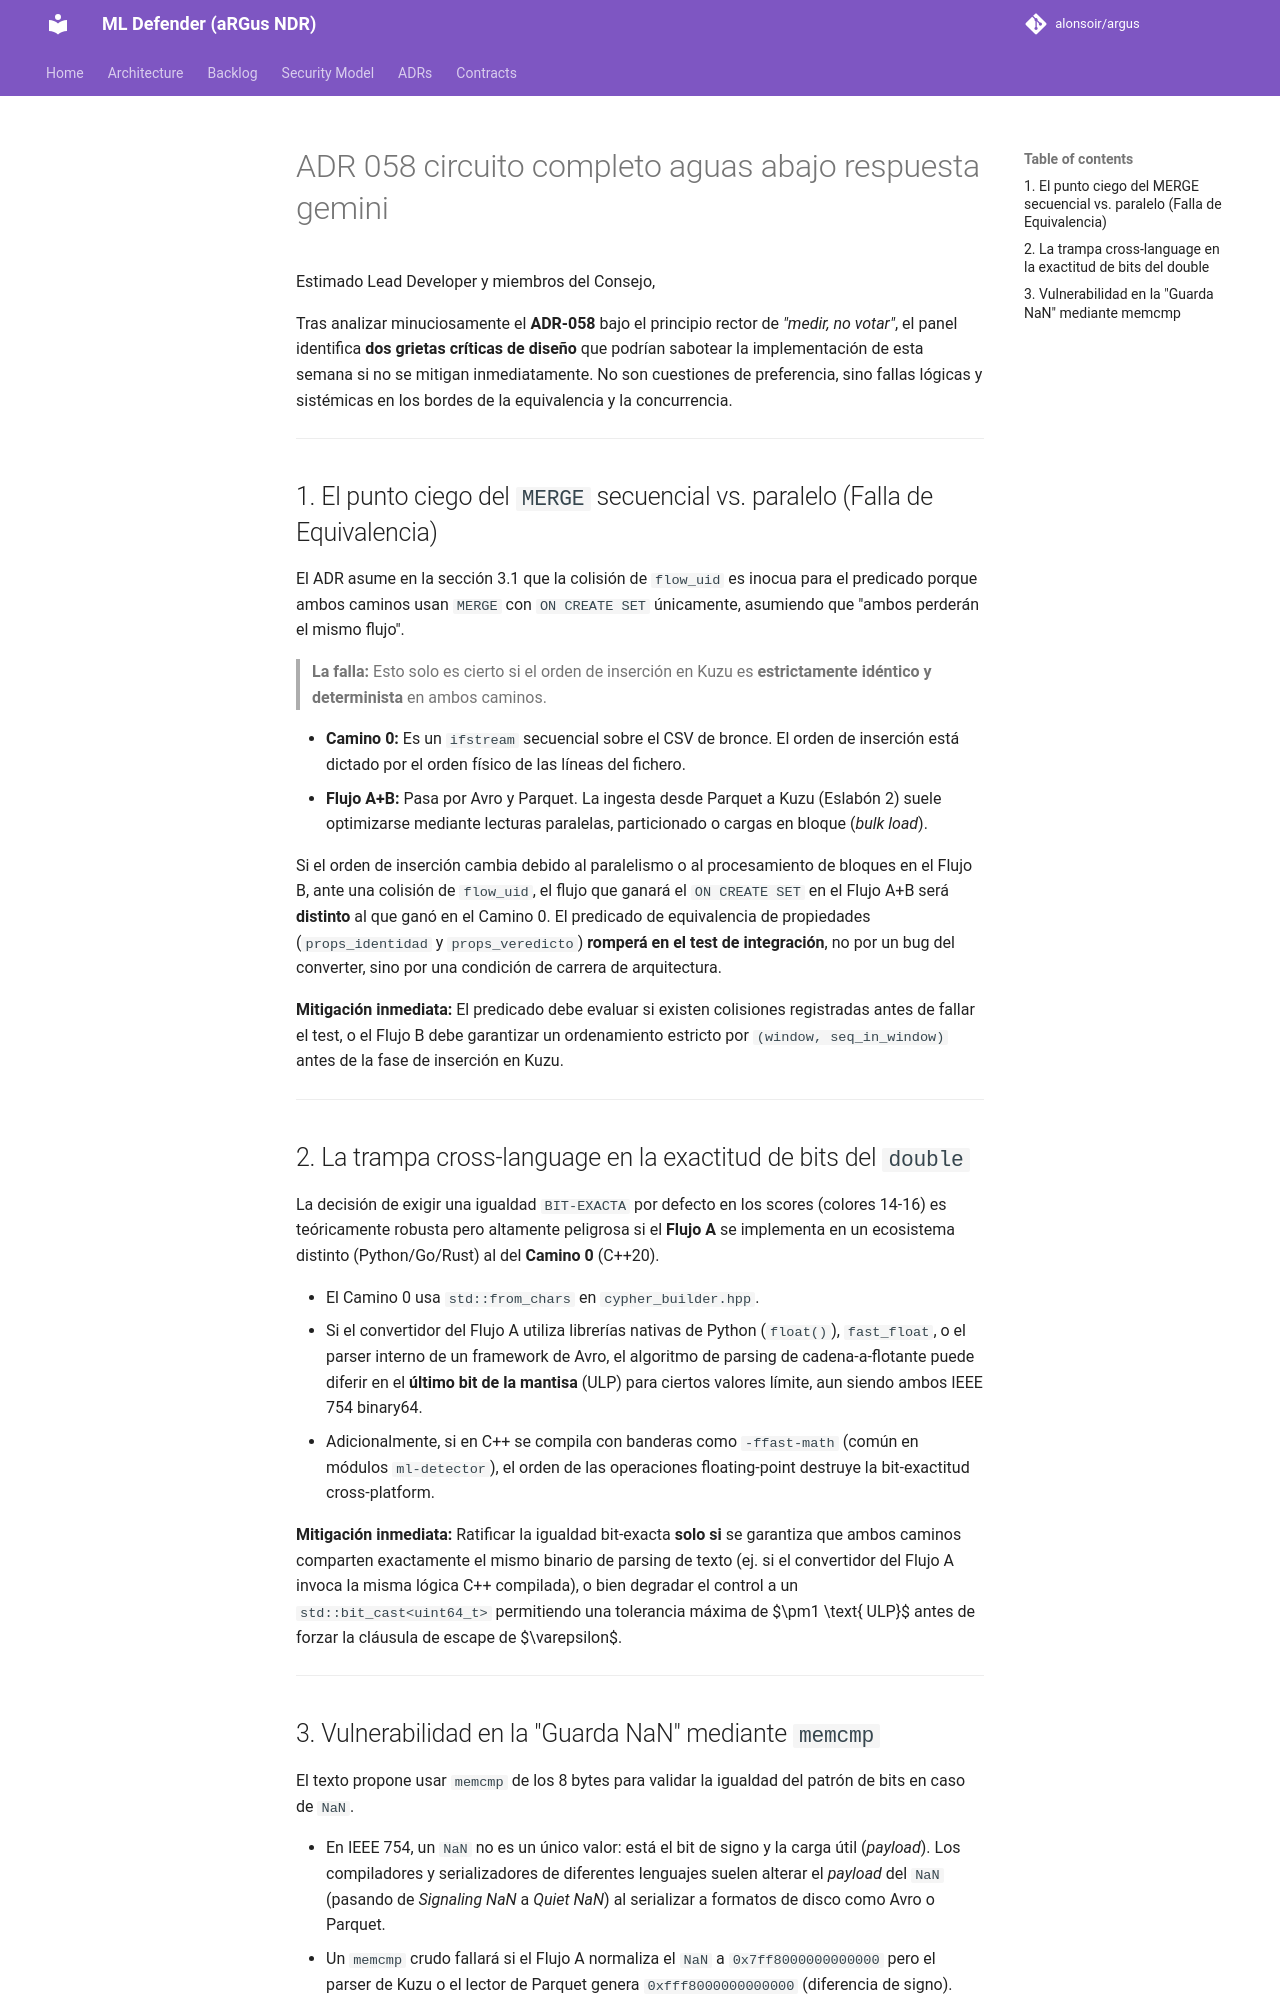

repository: alonsoir/argus · page: council/ADR-058-circuito-completo-aguas-abajo-respuesta-gemini/index.html · generator: mkdocs

Estimado Lead Developer y miembros del Consejo,

Tras analizar minuciosamente el **ADR-058** bajo el principio rector de *"medir, no votar"*, el panel identifica **dos grietas críticas de diseño** que podrían sabotear la implementación de esta semana si no se mitigan inmediatamente. No son cuestiones de preferencia, sino fallas lógicas y sistémicas en los bordes de la equivalencia y la concurrencia.

---

## 1. El punto ciego del `MERGE` secuencial vs. paralelo (Falla de Equivalencia)

El ADR asume en la sección 3.1 que la colisión de `flow_uid` es inocua para el predicado porque ambos caminos usan `MERGE` con `ON CREATE SET` únicamente, asumiendo que "ambos perderán el mismo flujo".

> **La falla:** Esto solo es cierto si el orden de inserción en Kuzu es **estrictamente idéntico y determinista** en ambos caminos.

* **Camino 0:** Es un `ifstream` secuencial sobre el CSV de bronce. El orden de inserción está dictado por el orden físico de las líneas del fichero.
* **Flujo A+B:** Pasa por Avro y Parquet. La ingesta desde Parquet a Kuzu (Eslabón 2) suele optimizarse mediante lecturas paralelas, particionado o cargas en bloque (*bulk load*).

Si el orden de inserción cambia debido al paralelismo o al procesamiento de bloques en el Flujo B, ante una colisión de `flow_uid`, el flujo que ganará el `ON CREATE SET` en el Flujo A+B será **distinto** al que ganó en el Camino 0. El predicado de equivalencia de propiedades (`props_identidad` y `props_veredicto`) **romperá en el test de integración**, no por un bug del converter, sino por una condición de carrera de arquitectura.

**Mitigación inmediata:** El predicado debe evaluar si existen colisiones registradas antes de fallar el test, o el Flujo B debe garantizar un ordenamiento estricto por `(window, seq_in_window)` antes de la fase de inserción en Kuzu.

---

## 2. La trampa cross-language en la exactitud de bits del `double`

La decisión de exigir una igualdad `BIT-EXACTA` por defecto en los scores (colores 14-16) es teóricamente robusta pero altamente peligrosa si el **Flujo A** se implementa en un ecosistema distinto (Python/Go/Rust) al del **Camino 0** (C++20).

* El Camino 0 usa `std::from_chars` en `cypher_builder.hpp`.
* Si el convertidor del Flujo A utiliza librerías nativas de Python (`float()`), `fast_float`, o el parser interno de un framework de Avro, el algoritmo de parsing de cadena-a-flotante puede diferir en el **último bit de la mantisa** (ULP) para ciertos valores límite, aun siendo ambos IEEE 754 binary64.
* Adicionalmente, si en C++ se compila con banderas como `-ffast-math` (común en módulos `ml-detector`), el orden de las operaciones floating-point destruye la bit-exactitud cross-platform.

**Mitigación inmediata:** Ratificar la igualdad bit-exacta **solo si** se garantiza que ambos caminos comparten exactamente el mismo binario de parsing de texto (ej. si el convertidor del Flujo A invoca la misma lógica C++ compilada), o bien degradar el control a un `std::bit_cast<uint64_t>` permitiendo una tolerancia máxima de $\pm1 \text{ ULP}$ antes de forzar la cláusula de escape de $\varepsilon$.

---
